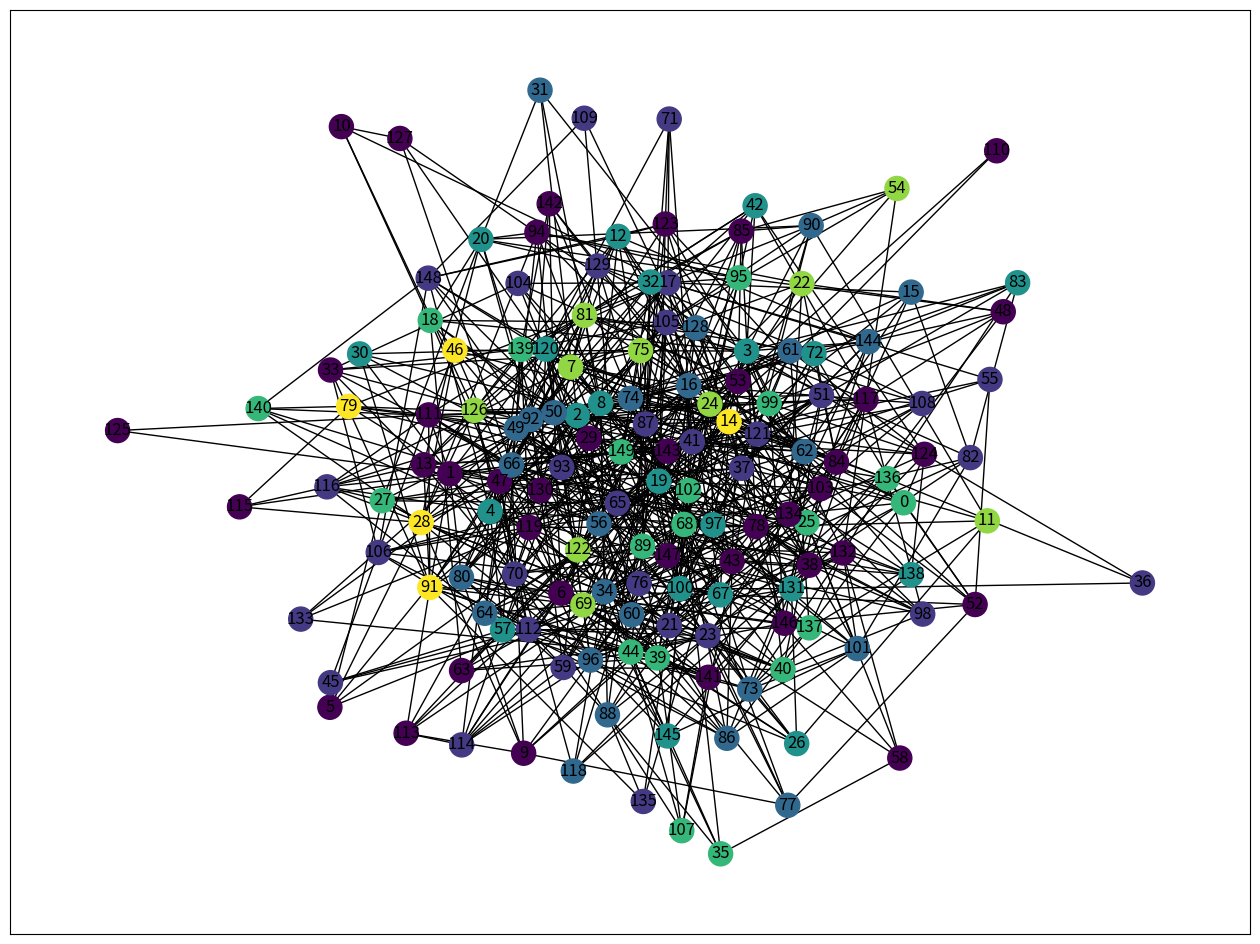

Python code for this plot:
import random
import networkx as nx
import matplotlib.pyplot as plt
from matplotlib import pylab

GRAPH_SIZE = 150
MIN_POWER_OF_VERTEX = 1
MAX_POWER_OF_VERTEX = 30

BEE_COUNT = 22
SCOUT_COUNT = 3


class Cell:
    def __init__(self, val: bool = 0):
        self.val = val

    def __repr__(self):
        return str(self.val)

    def __bool__(self):
        return bool(self.val)


class Graph:
    def __init__(self, vertex_count: int = GRAPH_SIZE):
        self.count = vertex_count
        self._edge_table = [
            [Cell() for _ in range(i)]
            for i in range(vertex_count)
        ]
        for i in range(vertex_count):
            edge_count = random.randint(MIN_POWER_OF_VERTEX, MAX_POWER_OF_VERTEX // 2)
            left = edge_count - self.power_of_vertex(i)
            if left > 0:
                for pos, cell in random.sample(list(filter(lambda x: x[1].val == 0, self.edges(i))), left):
                    cell.val = 1

        self.color_map = [0 for _ in range(vertex_count)]
        self.used_colors = set()
        self.visited = set()

    def print_table(self):
        print(*self._edge_table, sep='\n')

    def edges(self, vertex):
        res = []
        if vertex != 0:
            res += enumerate(self._edge_table[vertex])

        for i in range(vertex, self.count - 1):
            res.append((i + 1, self._edge_table[i + 1][vertex]))

        return res

    def adjacent_vertexes(self, vertex):
        return [vert for vert, val in self.edges(vertex) if val]

    def adjacent_vertexes_colors(self, vertex):
        return set([self.color_map[vert] for vert, val in self.edges(vertex) if val])

    def power_of_vertex(self, vertex):
        return sum(map(lambda x: x[1].val, self.edges(vertex)))

    def draw(self):
        visual = []

        for i in range(self.count):
            for j in range(i):
                if self._edge_table[i][j].val:
                    visual.append([i, j])
        G = nx.Graph()
        G.add_edges_from(visual)
        plt.figure(figsize=(16, 12))
        # plt.axis = False
        nx.draw_networkx(G, node_color=self.color_map, with_labels=True)
        plt.show()

    def chromatic_number(self):
        used_colors = set()
        for i in range(self.count):
            used_colors.add(self.color_map[i])

        return len(used_colors)

    def color_graph(self):
        while not all(self.color_map):
            taken_vertexes = random.sample([i for i in range(self.count) if i not in self.visited], SCOUT_COUNT)
            nectar = [self.power_of_vertex(i) for i in taken_vertexes]
            for to_visit in taken_vertexes:
                self.visited.add(to_visit)

                self.color_vertex(to_visit)

        # for i in range(self.count):
        #     if self.color_map[i] in self.adjacent_vertexes_colors(i):
        #         self.color_vertex(i)



    def color_vertex(self, vertex):
        if self.power_of_vertex(vertex) == 0:
            self.color_map[vertex] = 1
            self.used_colors.add(1)
        else:
            adjacent = self.adjacent_vertexes(vertex)
            if BEE_COUNT < len(adjacent):
                nxt = random.sample(adjacent, BEE_COUNT)
            else:
                nxt = adjacent

            for nvert in nxt:
                for color in range(1, self.count):
                    if color not in self.adjacent_vertexes_colors(nvert):
                        self.used_colors.add(color)
                        self.color_map[nvert] = color
                        break
            for color in range(1, self.count):
                if color not in self.adjacent_vertexes_colors(vertex):
                    self.used_colors.add(color)
                    self.color_map[vertex] = color
                    break


if __name__ == '__main__':
    g = Graph()
    g.color_graph()
    print(g.chromatic_number())
    g.draw()

    for i in range(g.count):
        if g.color_map[i] in g.adjacent_vertexes_colors(i):
            print(i)
